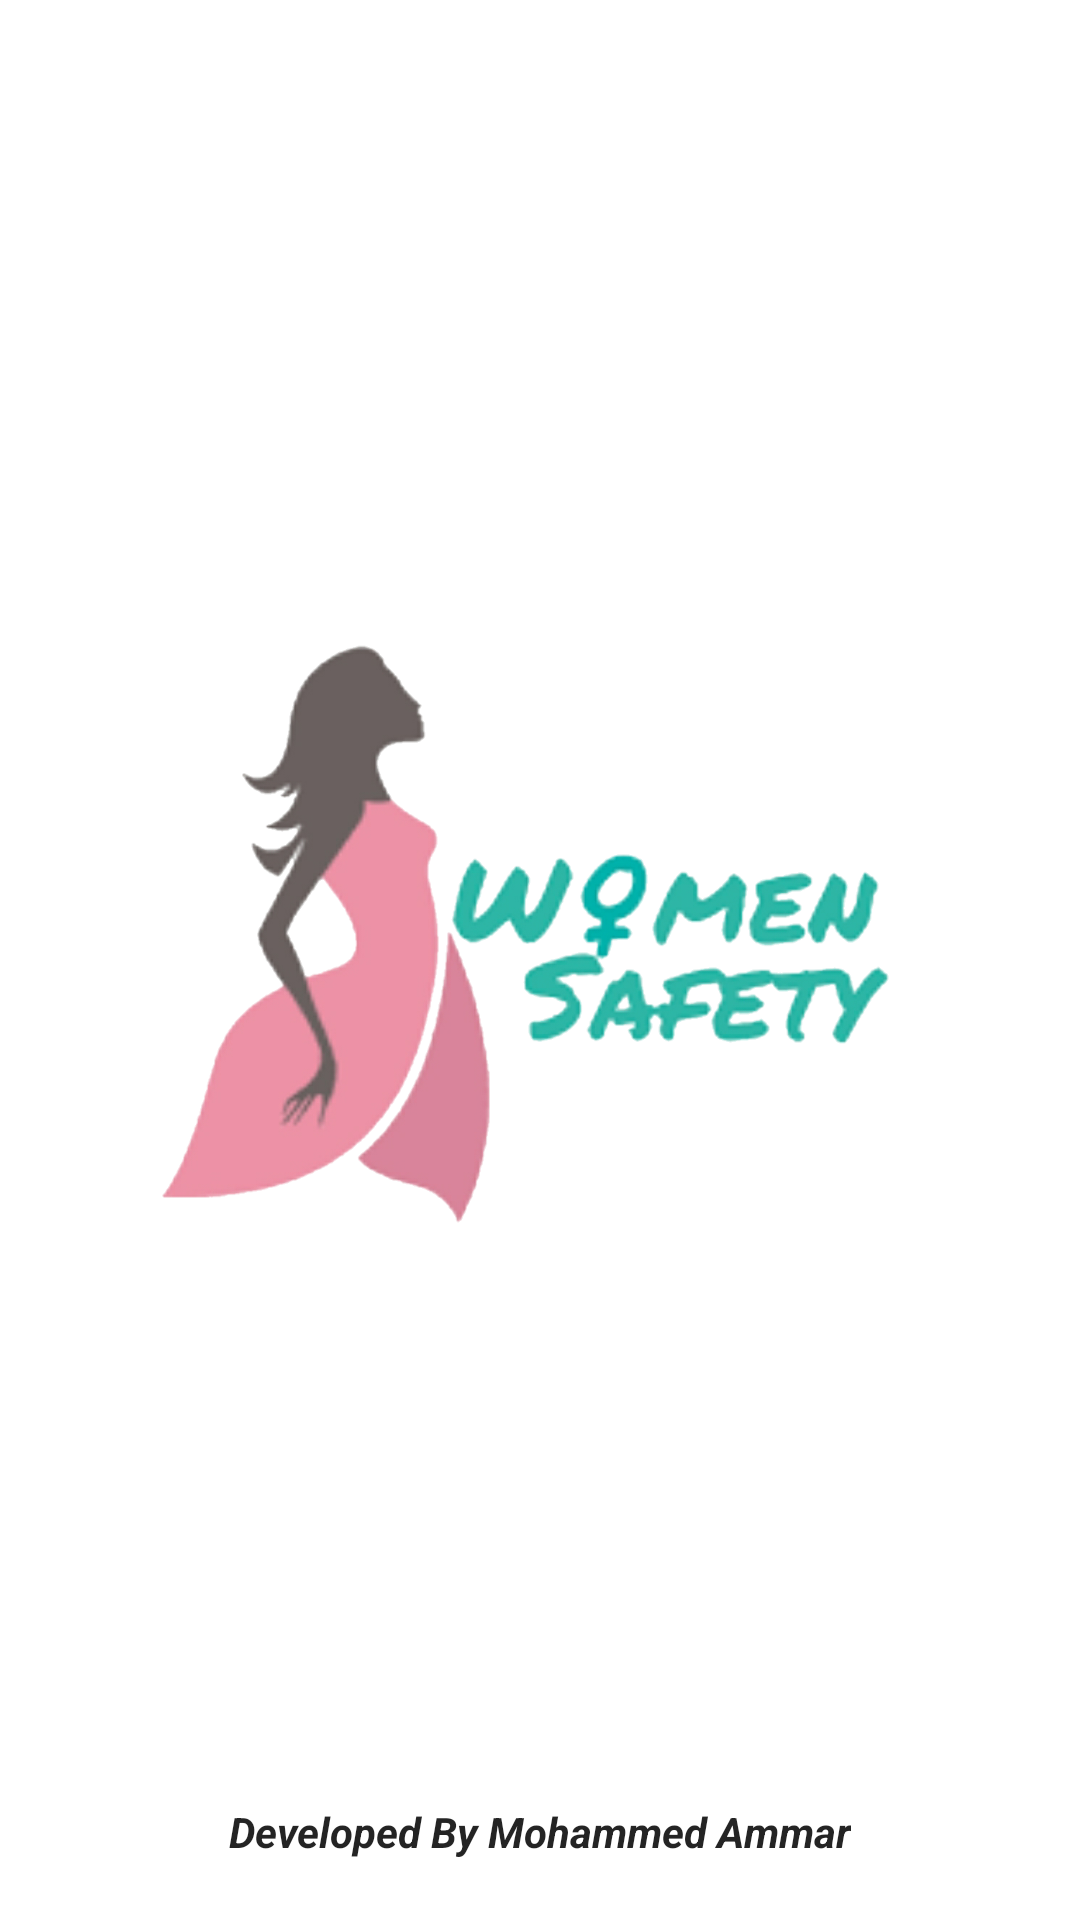

Produce the Android XML layout that renders to this screen, including the resource entries it uses.
<!-- AndroidManifest.xml: application theme Theme.WomenSafetyApplication -->
<!-- res/layout/activity_main.xml -->
<?xml version="1.0" encoding="utf-8"?>
<androidx.constraintlayout.widget.ConstraintLayout xmlns:android="http://schemas.android.com/apk/res/android"
    xmlns:app="http://schemas.android.com/apk/res-auto"
    xmlns:tools="http://schemas.android.com/tools"
    android:layout_width="match_parent"
    android:layout_height="match_parent"
    tools:context=".MainActivity">


    <ImageView
        android:id="@+id/imageWomenS"
        android:layout_width="259dp"
        android:layout_height="425dp"
        android:layout_marginTop="50dp"
        android:src="@mipmap/womensafetyicon"
        app:layout_constraintBottom_toTopOf="@+id/textView"
        app:layout_constraintEnd_toEndOf="parent"
        app:layout_constraintStart_toStartOf="parent"
        app:layout_constraintTop_toTopOf="parent"
        app:layout_constraintVertical_bias="0.331" />

    <TextView
        android:id="@+id/textView"
        style="@android:style/Widget.DeviceDefault.Light.TextView"
        android:layout_width="wrap_content"
        android:layout_height="wrap_content"
        android:layout_marginBottom="20dp"
        android:text="Developed By Mohammed Ammar"
        android:textColor="#E60C0C0C"
        android:textStyle="bold|italic"
        app:layout_constraintBottom_toBottomOf="parent"
        app:layout_constraintEnd_toEndOf="parent"
        app:layout_constraintStart_toStartOf="parent" />

</androidx.constraintlayout.widget.ConstraintLayout>
<!-- resources referenced by this layout -->
<resources>
  <!-- mipmap womensafetyicon: png bitmap (mipmap-xhdpi, 252169 bytes) -->
  <style name="Theme.WomenSafetyApplication" parent="Theme.MaterialComponents.Light">
          
          <item name="colorPrimary">#46FF13</item>
          <item name="colorPrimaryVariant">#00B365</item>
          <item name="colorOnPrimary">@color/black</item>
          
          <item name="colorSecondary">@color/teal_200</item>
          <item name="colorSecondaryVariant">@color/teal_700</item>
          <item name="colorOnSecondary">@color/black</item>
          
          <item name="android:statusBarColor" tools:targetApi="l">?attr/colorPrimaryVariant</item>
          
      </style>
  <!-- not gathered from this repository: default colours our renderer supplied (Android Studio template values) -->
  <color name="teal_200">#FF03DAC5</color>
  <color name="teal_700">#FF018786</color>
  <color name="black">#FF000000</color>
</resources>
